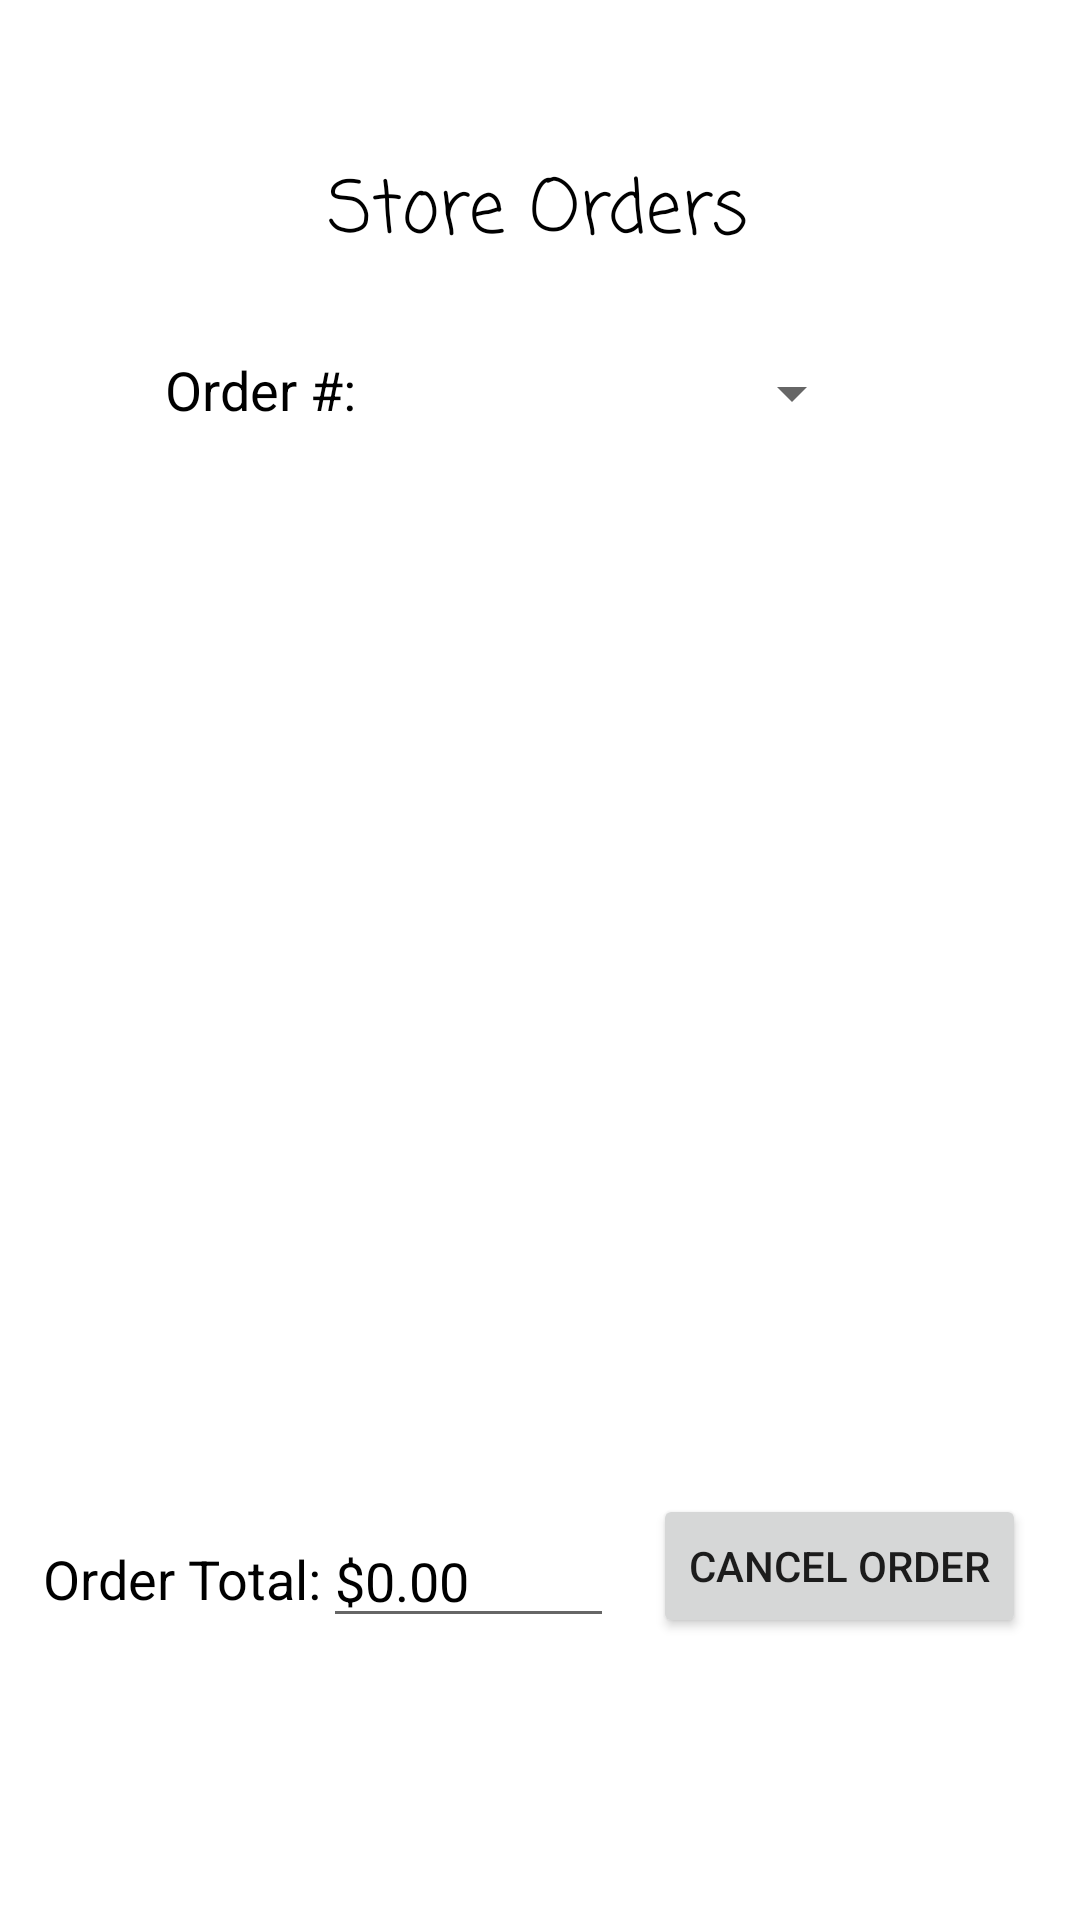

The Android layout XML behind this screen, and the referenced resources:
<!-- AndroidManifest.xml: application theme Theme.RutgersCafeLol -->
<!-- res/layout/activity_store_orders.xml -->
<?xml version="1.0" encoding="utf-8"?>
<androidx.constraintlayout.widget.ConstraintLayout xmlns:android="http://schemas.android.com/apk/res/android"
    xmlns:app="http://schemas.android.com/apk/res-auto"
    xmlns:tools="http://schemas.android.com/tools"
    android:layout_width="match_parent"
    android:layout_height="match_parent"
    tools:context=".StoreOrdersActivity">

    <TextView
        android:id="@+id/textView14"
        android:layout_width="90dp"
        android:layout_height="27dp"
        android:text="@string/orderN"
        android:textColor="#000000"
        android:textSize="18sp"
        app:layout_constraintBottom_toBottomOf="parent"
        app:layout_constraintEnd_toEndOf="parent"
        app:layout_constraintHorizontal_bias="0.204"
        app:layout_constraintStart_toStartOf="parent"
        app:layout_constraintTop_toTopOf="parent"
        app:layout_constraintVertical_bias="0.192" />

    <TextView
        android:id="@+id/textView15"
        android:layout_width="wrap_content"
        android:layout_height="wrap_content"
        android:fontFamily="casual"
        android:text="@string/store_orders"
        android:textColor="#000000"
        android:textSize="24sp"
        app:layout_constraintBottom_toBottomOf="parent"
        app:layout_constraintEnd_toEndOf="parent"
        app:layout_constraintHorizontal_bias="0.498"
        app:layout_constraintStart_toStartOf="parent"
        app:layout_constraintTop_toTopOf="parent"
        app:layout_constraintVertical_bias="0.087" />

    <Spinner
        android:id="@+id/orders"
        android:layout_width="142dp"
        android:layout_height="27dp"
        app:layout_constraintBottom_toBottomOf="parent"
        app:layout_constraintEnd_toEndOf="parent"
        app:layout_constraintHorizontal_bias="0.669"
        app:layout_constraintStart_toStartOf="parent"
        app:layout_constraintTop_toTopOf="parent"
        app:layout_constraintVertical_bias="0.192" />

    <androidx.recyclerview.widget.RecyclerView
        android:id="@+id/currentOrderList"
        android:layout_width="346dp"
        android:layout_height="365dp"
        app:layout_constraintBottom_toBottomOf="parent"
        app:layout_constraintEnd_toEndOf="parent"
        app:layout_constraintHorizontal_bias="0.489"
        app:layout_constraintStart_toStartOf="parent"
        app:layout_constraintTop_toTopOf="parent"
        app:layout_constraintVertical_bias="0.472" />

    <TextView
        android:id="@+id/textView16"
        android:layout_width="wrap_content"
        android:layout_height="wrap_content"
        android:labelFor="@id/totalBoxS"
        android:text="@string/order_total"
        android:textColor="#000000"
        android:textSize="18sp"
        app:layout_constraintBottom_toBottomOf="parent"
        app:layout_constraintEnd_toEndOf="parent"
        app:layout_constraintHorizontal_bias="0.053"
        app:layout_constraintStart_toStartOf="parent"
        app:layout_constraintTop_toTopOf="parent"
        app:layout_constraintVertical_bias="0.835" />

    <Button
        android:id="@+id/button"
        android:layout_width="wrap_content"
        android:layout_height="wrap_content"
        android:onClick="cancelOrder"
        android:text="@string/cancel_order"
        app:layout_constraintBottom_toBottomOf="parent"
        app:layout_constraintEnd_toEndOf="parent"
        app:layout_constraintHorizontal_bias="0.924"
        app:layout_constraintStart_toStartOf="parent"
        app:layout_constraintTop_toTopOf="parent"
        app:layout_constraintVertical_bias="0.841" />

    <EditText
        android:id="@+id/totalBoxS"
        android:layout_width="97dp"
        android:layout_height="41dp"
        android:ems="10"
        android:importantForAutofill="no"
        android:inputType="textPersonName"
        android:text="@string/_0_00"
        android:textColor="#000000"
        app:layout_constraintBottom_toBottomOf="parent"
        app:layout_constraintEnd_toEndOf="parent"
        app:layout_constraintHorizontal_bias="0.41"
        app:layout_constraintStart_toStartOf="parent"
        app:layout_constraintTop_toTopOf="parent"
        app:layout_constraintVertical_bias="0.843" />

</androidx.constraintlayout.widget.ConstraintLayout>
<!-- resources referenced by this layout -->
<resources>
  <string name="_0_00">$0.00</string>
  <string name="cancel_order">Cancel Order</string>
  <string name="orderN">Order #:</string>
  <string name="order_total">Order Total:</string>
  <string name="store_orders">Store Orders</string>
  <style name="Theme.RutgersCafeLol" parent="Theme.MaterialComponents.DayNight.DarkActionBar">
          
          <item name="colorPrimary">@color/purple_500</item>
          <item name="colorPrimaryVariant">@color/purple_700</item>
          <item name="colorOnPrimary">@color/white</item>
          
          <item name="colorSecondary">@color/teal_200</item>
          <item name="colorSecondaryVariant">@color/teal_700</item>
          <item name="colorOnSecondary">@color/black</item>
          
          <item name="android:statusBarColor" tools:targetApi="l">?attr/colorPrimaryVariant</item>
          
      </style>
  <!-- not gathered from this repository: default colours our renderer supplied (Android Studio template values) -->
  <color name="purple_500">#FF6200EE</color>
  <color name="purple_700">#FF3700B3</color>
  <color name="teal_200">#FF03DAC5</color>
  <color name="teal_700">#FF018786</color>
  <color name="black">#FF000000</color>
  <color name="white">#FFFFFFFF</color>
</resources>
